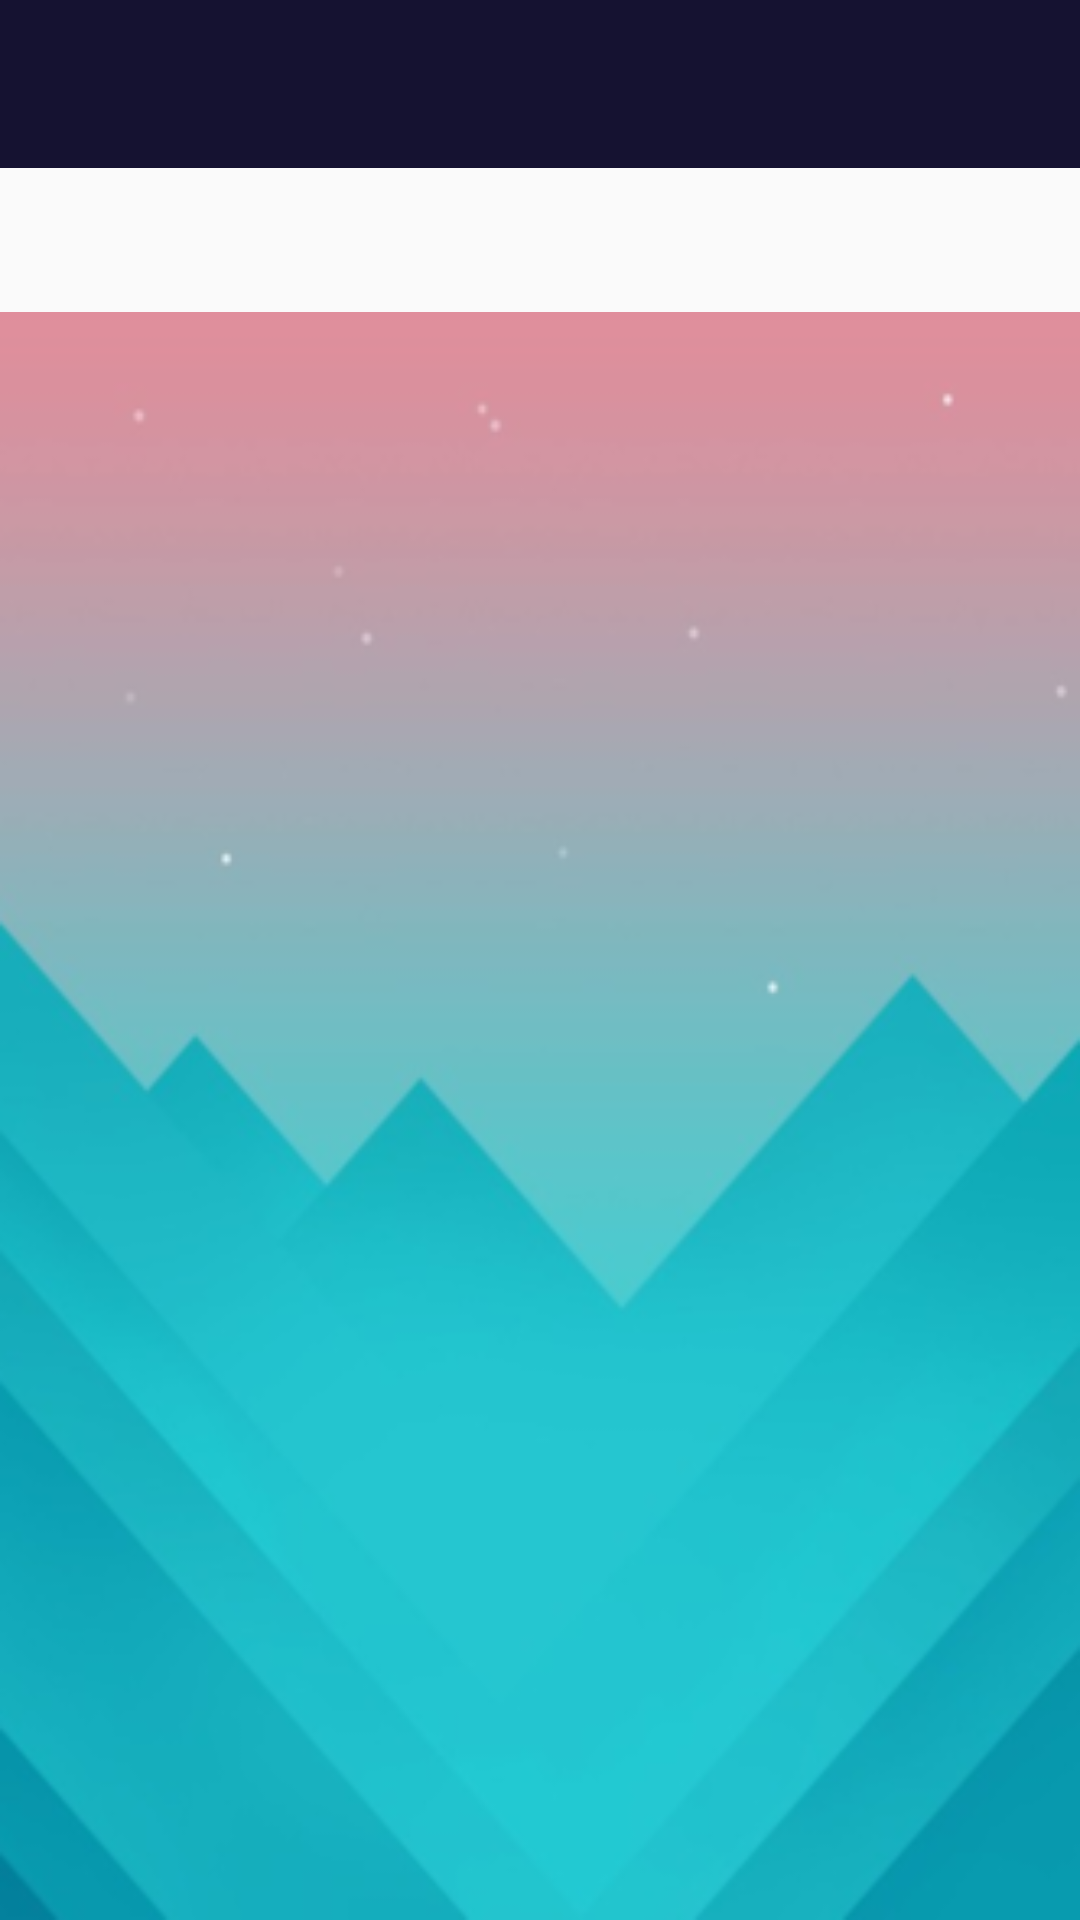

Produce the Android XML layout that renders to this screen, including the resource entries it uses.
<!-- AndroidManifest.xml: application theme AppTheme -->
<!-- res/layout/activity_historique.xml -->
<?xml version="1.0" encoding="utf-8"?>
<LinearLayout xmlns:android="http://schemas.android.com/apk/res/android"
    xmlns:app="http://schemas.android.com/apk/res-auto"
    xmlns:tools="http://schemas.android.com/tools"
    android:layout_width="match_parent"
    android:layout_height="match_parent"
    android:orientation="vertical"
    tools:context=".HistoriqueActivity">

    <android.support.v7.widget.Toolbar
        android:id="@+id/toolbar"
        android:layout_width="match_parent"
        android:layout_height="wrap_content"
        android:background="#151231"
        android:minHeight="?attr/actionBarSize"
        android:theme="?attr/actionBarTheme" />

    <android.support.design.widget.TabLayout
        android:id="@+id/tabs"
        android:layout_width="match_parent"
        android:layout_height="wrap_content"></android.support.design.widget.TabLayout>

    <android.support.v4.view.ViewPager
        android:id="@+id/viewerPager"
        android:layout_width="match_parent"
        android:layout_height="match_parent"
        android:background="@drawable/background">

    </android.support.v4.view.ViewPager>

</LinearLayout>
<!-- resources referenced by this layout -->
<resources>
  <!-- drawable background: png bitmap (drawable, 51125 bytes) -->
  <style name="AppTheme" parent="Theme.AppCompat.Light.DarkActionBar">
          
          <item name="windowActionBar">false</item>
          <item name="windowNoTitle">true</item>
          <item name="colorPrimary">@color/colorPrimary</item>
          <item name="colorPrimaryDark">@color/colorPrimaryDark</item>
          <item name="colorAccent">@color/colorAccent</item>
          <item name="backgroundcolor">#FFFFFF</item>
          <item name="cardbackground">#FFFFFF</item>
          <item name="textcolor">#000000</item>
          <item name="tintcolor">#000000</item>
          <item name="buttoncolor">#2196F3</item>
      </style>
  <color name="colorPrimary">#e8f1f4</color>
  <color name="colorPrimaryDark">#303F9F</color>
  <color name="colorAccent">#FF4081</color>
</resources>
